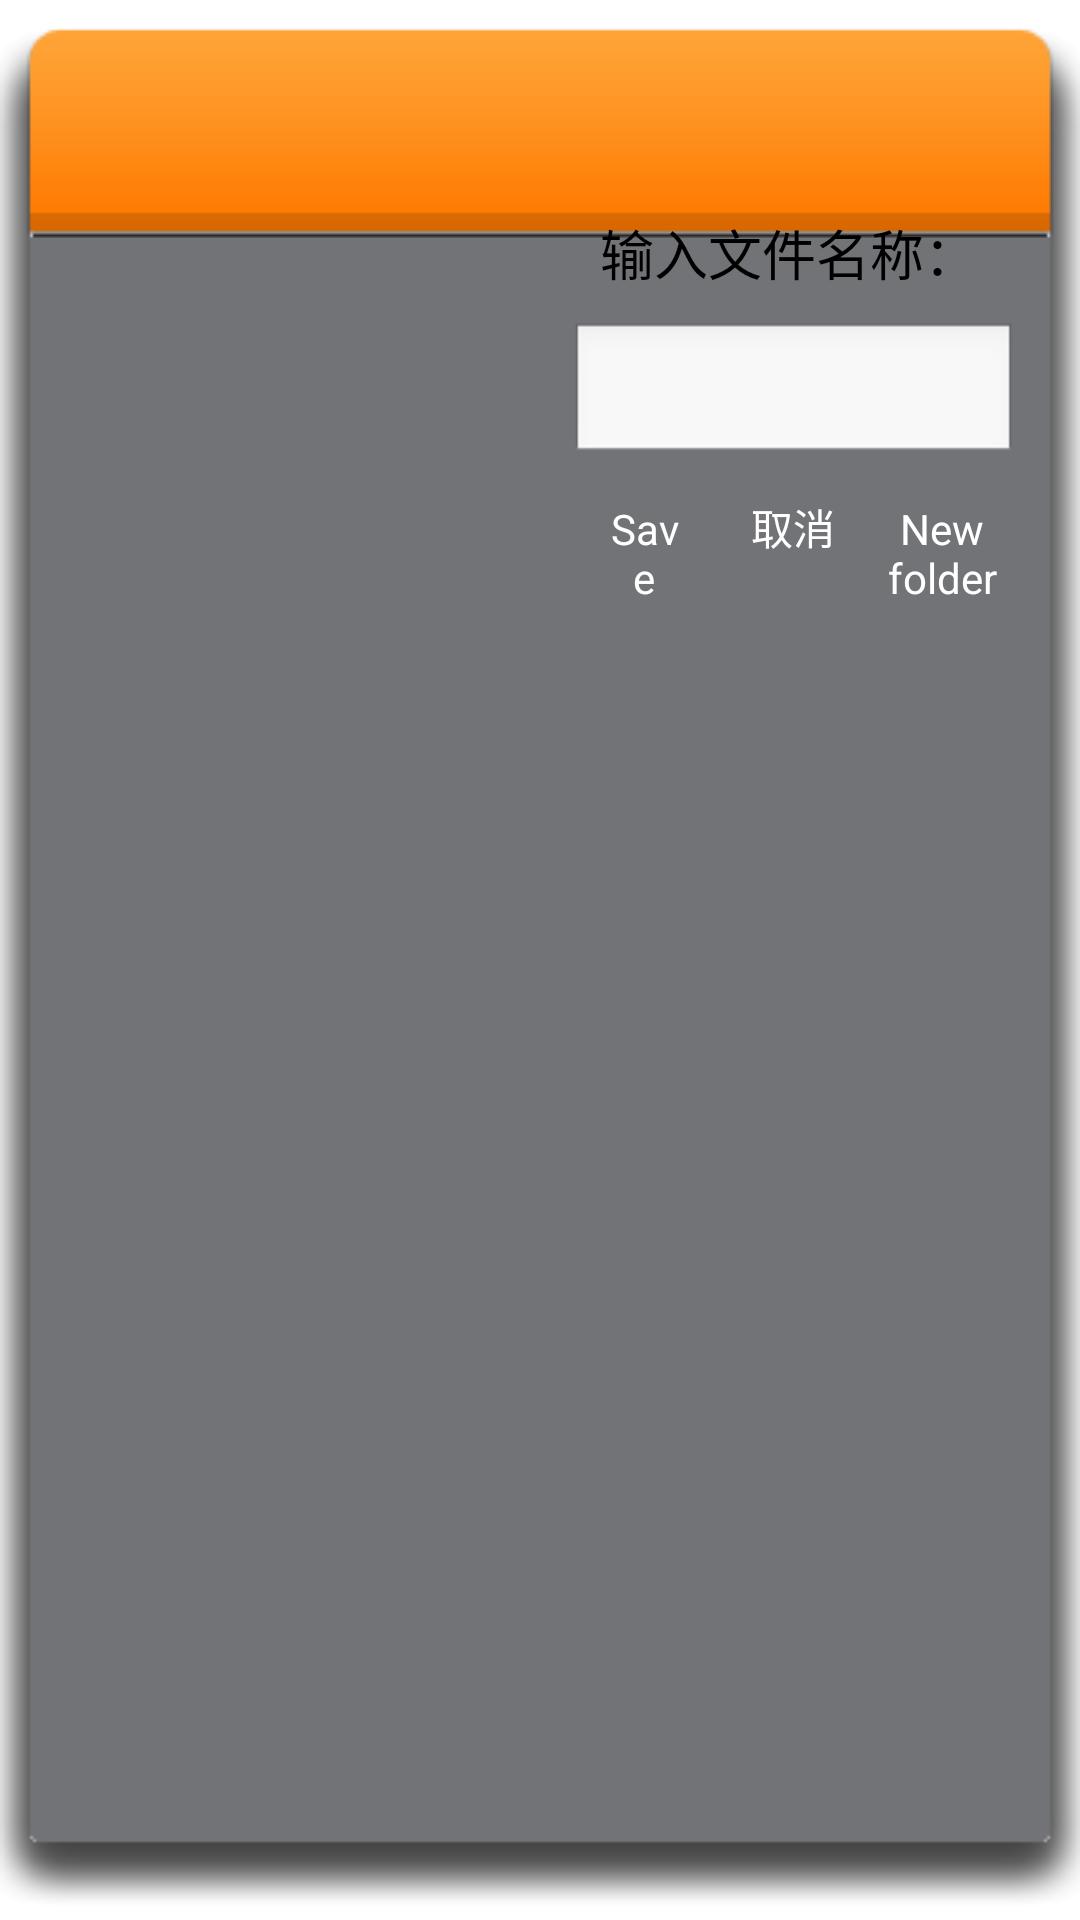

The Android layout XML behind this screen, and the referenced resources:
<!-- AndroidManifest.xml: application theme AppTheme -->
<!-- res/layout/dialog.xml -->
<LinearLayout xmlns:android="http://schemas.android.com/apk/res/android"
    android:id="@+id/saveFileDialog"
    android:layout_width="match_parent"
    android:layout_height="match_parent"
    android:orientation="vertical" 
    android:background="@drawable/dialog_yellow_bg">
    <TextView android:id="@+id/tv_title"
        android:layout_width="match_parent"
        android:layout_height="40dp"
        android:paddingBottom="9dp"
        android:paddingLeft="9dp"
        android:gravity="bottom"
        android:textAppearance="?android:attr/textAppearanceLarge"
        />
    <LinearLayout 
        android:layout_width="wrap_content"
        android:layout_height="500dp"
        android:orientation="horizontal">
	    <ListView
	        android:id="@+id/fileList"
	        android:layout_width="400dp"
	        android:layout_height="match_parent"
	        android:padding="10dp" 
	        android:layout_weight="0.5"
            android:listSelector="@drawable/op_selector"/>
	    <LinearLayout
	        android:id="@+id/fileLinearLayout2"
	        android:layout_width="400dp"
	        android:layout_height="match_parent"
	        android:orientation="vertical"
	        android:padding="10dp" 
	        android:layout_weight="0.5">
	
	        <TextView
	            android:id="@+id/fileTextView1"
	            android:layout_width="wrap_content"
	            android:layout_height="wrap_content"
	            android:padding="10dp"
	            android:text="@string/enterFileName"
	            android:textAppearance="?android:attr/textAppearanceMedium" />
	        <EditText
	            android:id="@+id/fileName"
	            android:layout_width="fill_parent"
	            android:layout_height="wrap_content"
	            android:contentDescription="@string/enterFileName"
	            android:inputType="text"
	            android:padding="10dp" />
	        <LinearLayout
	            android:id="@+id/fileLinearLayout3"
	            android:layout_width="fill_parent"
	            android:layout_height="wrap_content"
	            android:orientation="horizontal" >
	            <Button
	                android:id="@+id/fileSaveLoad"
	                android:layout_width="fill_parent"
	                android:layout_height="wrap_content"
	                android:layout_weight="1"
	                android:padding="10dp"
		            android:background="@drawable/button_selector"
		            android:textColor="@android:color/white"	
	                android:text="@string/saveButtonText" />
	            <Button
	                android:id="@+id/fileCancel"
	                android:layout_width="fill_parent"
	                android:layout_height="wrap_content"
	                android:layout_weight="1"
	                android:padding="10dp"
		            android:background="@drawable/button_selector"
		            android:textColor="@android:color/white"
	                android:text="@string/cancelButtonText" />
	            <Button
	                android:id="@+id/newFolder"
	                android:layout_width="fill_parent"
	                android:layout_height="wrap_content"
	                android:layout_weight="1"
		            android:background="@drawable/button_selector"
		            android:textColor="@android:color/white"	                
	                android:text="@string/newFolderButtonText" />            
	        </LinearLayout>
	        <Spinner
		            android:id="@+id/fileFilter"
		            android:layout_width="fill_parent"
		            android:layout_height="wrap_content"
		            android:background="@drawable/button_selector"/>
	    </LinearLayout>
    </LinearLayout>
</LinearLayout>
<!-- resources referenced by this layout -->
<resources>
  <!-- drawable button_selector (drawable) -->
  <?xml version="1.0" encoding="utf-8"?>
  <selector xmlns:android="http://schemas.android.com/apk/res/android">
  
      <item android:drawable="@drawable/button_focused" android:state_focused="true"/>
      <item android:drawable="@drawable/button_focused" android:state_selected="true"/>
      <item android:drawable="@drawable/button_focused" android:state_checked="true"/>
      <item android:drawable="@drawable/button_pressed" android:state_pressed="true"/>
      <item android:drawable="@drawable/button_default"/>
  
  </selector>
  <!-- drawable op_selector (drawable) -->
  <?xml version="1.0" encoding="utf-8"?>
  <selector xmlns:android="http://schemas.android.com/apk/res/android">
      <item android:state_focused="true" 
            android:state_pressed="false" >
          <shape>   
  			<gradient android:startColor="#00c4f8" android:endColor="#00c4f8"/>   
  			<stroke android:width="2dp" android:color="#00333333" />    
  			<padding android:left="5dp" android:top="5dp"   
  				android:bottom="5dp" android:right="5dp"/>   
  		</shape>  
      </item>
      <item android:state_focused="true" 
            android:state_pressed="true">
          <shape>   
  	        <gradient android:startColor="#00c4f8" android:endColor="#00c4f8" />   
  	        <stroke android:width="2dp" android:color="#00000000" />   
  	        <padding android:left="5dp" android:top="5dp"   
  	            android:bottom="5dp" android:right="5dp"/>   
  	    </shape> 
      </item>
      <item android:state_focused="false" 
            android:state_pressed="true">
          <shape>   
  	        <gradient android:startColor="#00c4f8" android:endColor="#00c4f8" />   
  	        <stroke android:width="2dp" android:color="#00000000" />   
  	        <padding android:left="5dp" android:top="5dp"   
  	            android:bottom="5dp" android:right="5dp"/>   
  	    </shape> 
      </item>
      <item android:state_selected="true">
          <shape>   
  	        <gradient android:startColor="#00c4f8" android:endColor="#00c4f8" />   
  	        <stroke android:width="2dp" android:color="#00000000" />   
  	        <padding android:left="5dp" android:top="5dp"   
  	            android:bottom="5dp" android:right="5dp"/>   
  	    </shape> 
      </item>
      <item >
          <shape>   
  	        <gradient android:startColor="#00000000" android:endColor="#00000000" />   
  	        <stroke android:width="2dp" android:color="#00000000" />   
  	        <padding android:left="5dp" android:top="5dp"   
  	            android:bottom="5dp" android:right="5dp"/>   
  	    </shape> 
      </item>
  </selector>
  <string name="cancelButtonText">取消</string>
  <string name="enterFileName">输入文件名称：</string>
  <string name="newFolderButtonText">New folder</string>
  <string name="saveButtonText">Save</string>
  <style name="AppTheme" parent="AppBaseTheme">
          
      </style>
  <style name="AppBaseTheme" parent="android:Theme.Light">
          
      </style>
</resources>
